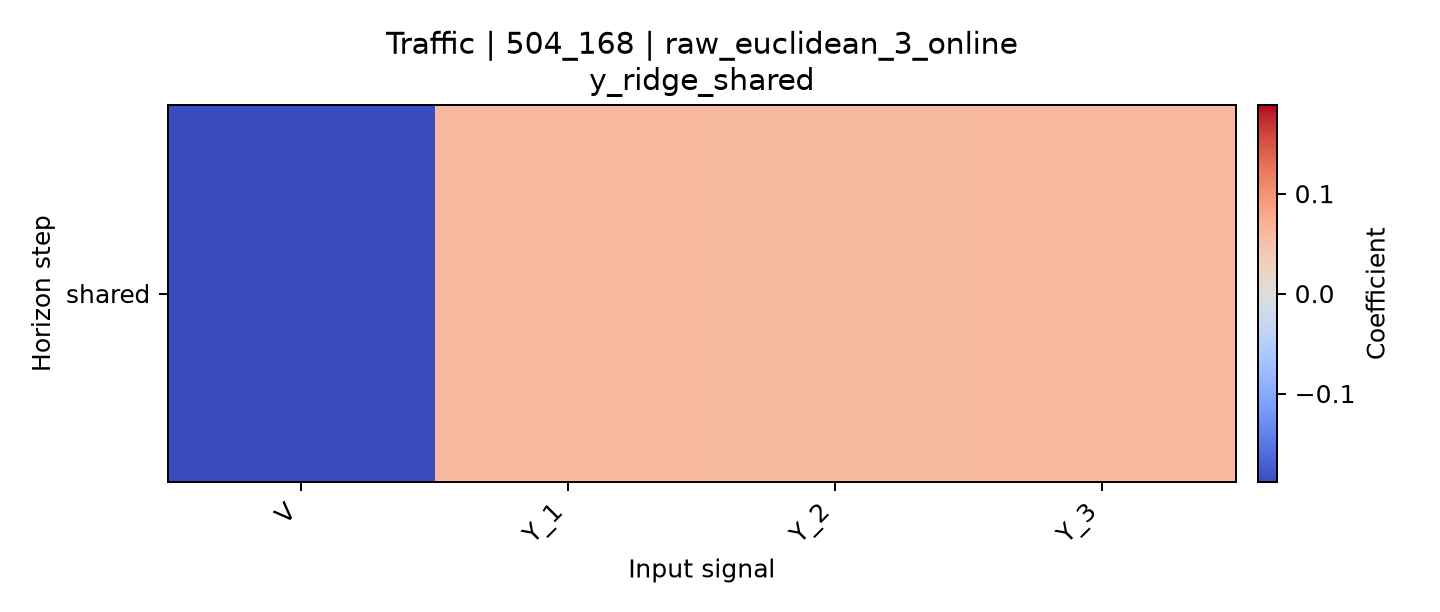

Source data for this figure (header and first rows):
horizon, V, Y_1, Y_2, Y_3
shared, -0.1887, 0.06144, 0.05982, 0.06178
